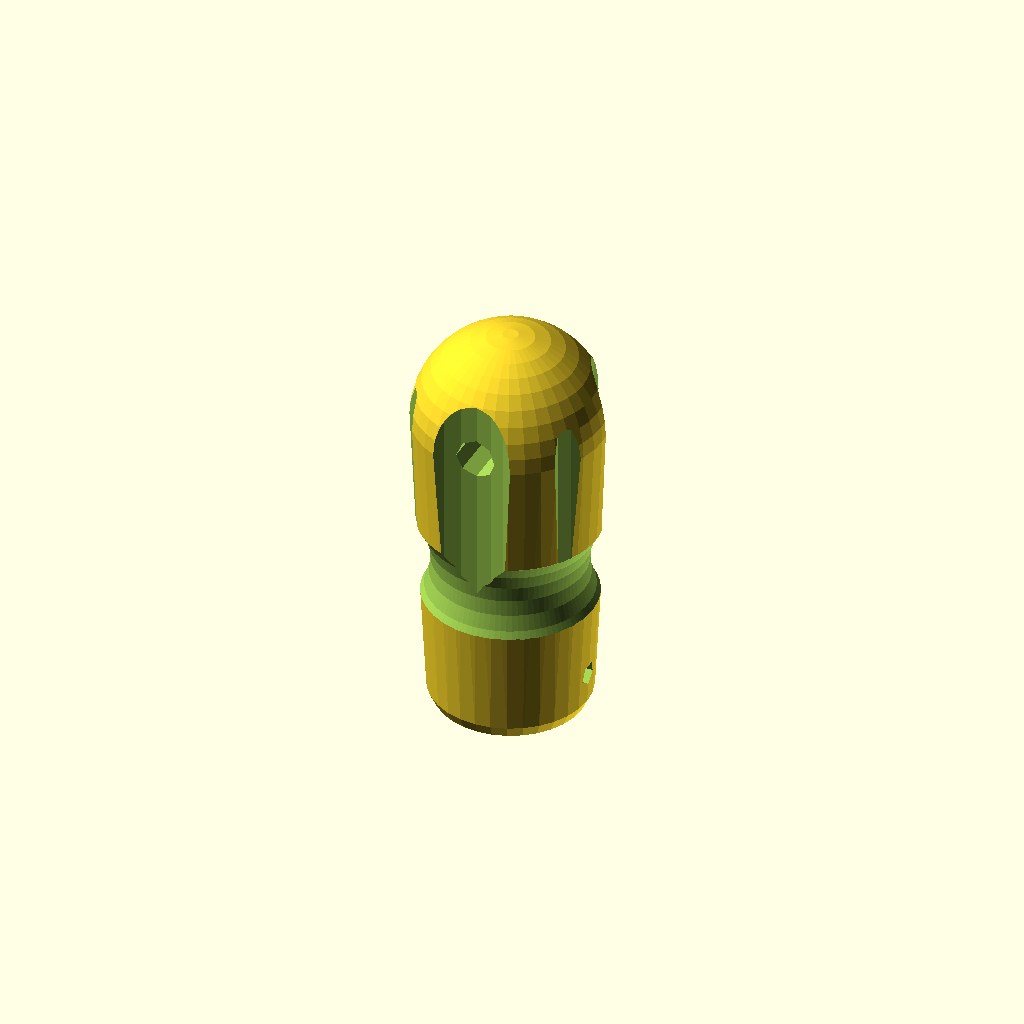
Cell 1 — every parameter at its default value.
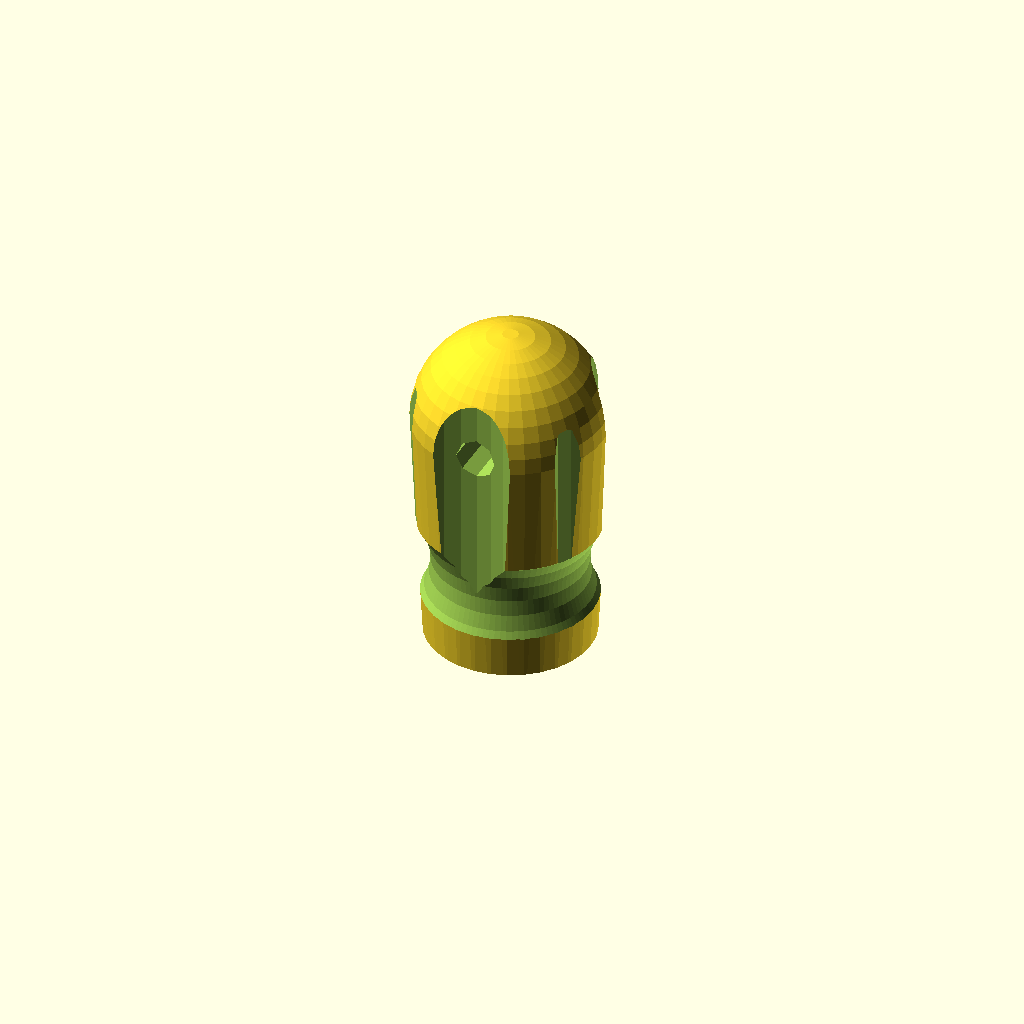
Cell 2: Drill_Bit_Diameter_Units = 2 (everything else at default).
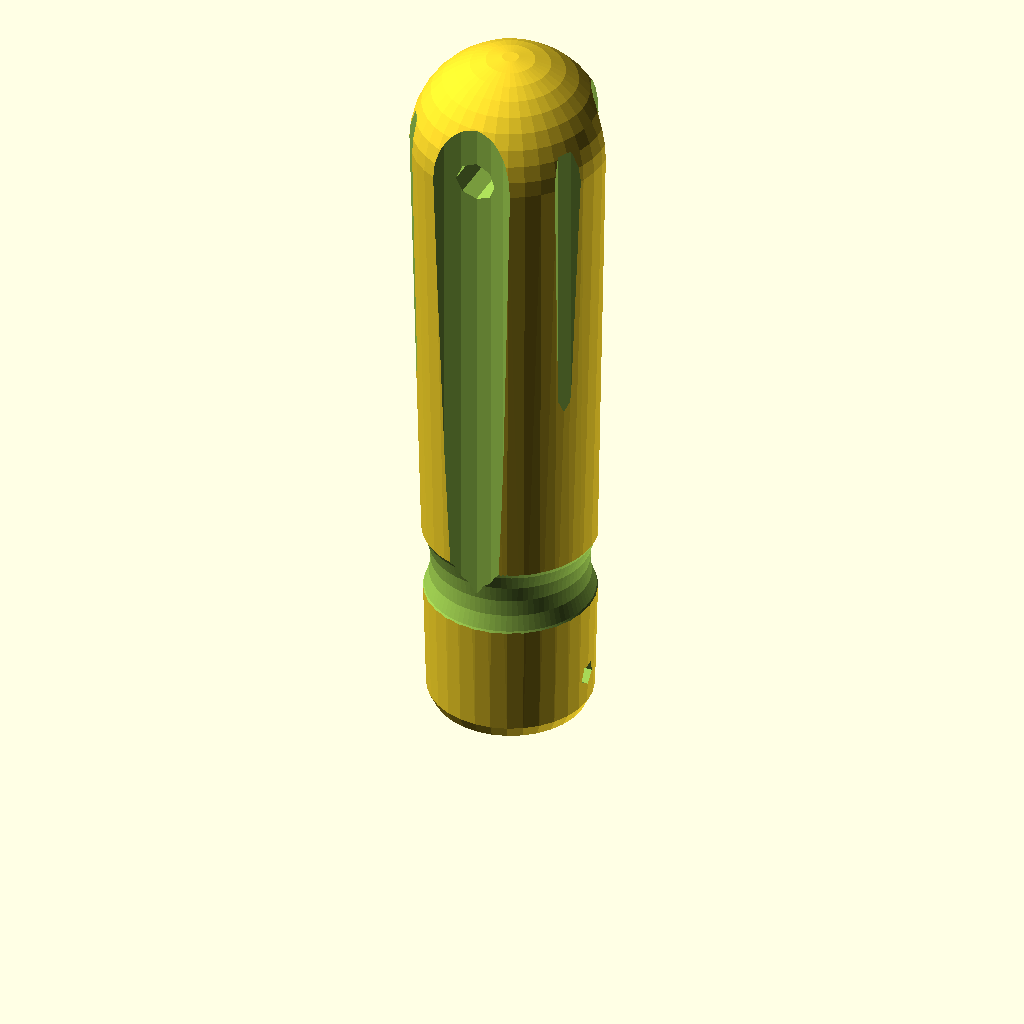
Cell 3: Handle_Length = 80 (everything else at default).
One fixed orthographic camera (rotation 55°, 0°, 25°; colour scheme Cornfield) for every cell.
Source of the model, inputs/thingiverse/files/thing-507326/files/handle.scad:
// Totally insipred by Acarius10 (TV#91035)
// Additional options and rewrite by jeremie.francois@gmail.com / tridimake.com
// Rev. 20181217-081808 permuted set screw radius & width

//Variables

// preview[view:north east, tilt:side]

//The units of your drill bit.
Drill_Bit_Diameter_Units=1; //[1: Millimeter, 2:Inches]

//Diameter of the drill bit.  Only accepts Decimals. No Fractions
Drill_Bit_Diameter=7.65;  // M3tap=3.45, hexbits=7.50

//Drill bit sides (0=round, 4, 6=hex...)
Drill_Bit_Sides= 6;

//Drill bit length: How far do you want the drill bit to go into the handle
Drill_Bit_Length=10;

//Length of the handle
Handle_Length=40;

//Diameter of the handle
Handle_Diameter=24;

//Number of nut traps
Number_of_Nut_Traps=1;

//Diameter of the set screw (width)
Set_Screw_Diameter=3;

//Number of faces of the set screw nut (usually 4 or 6)
Set_Screw_Sides= 4;

//Thickness of the set screw nut
Set_Screw_Nut_Thickness=2.5; 

//Diameter of the set screw nut (side to side for a 4-side nut, else outer diameter for a hex nut)
Set_Screw_Nut_Diameter=5.6;

// Hole for a leech or a bar in the handle
StringHoleDiameter=5;

//The overall resolution of the handle (1 is good, use 2+ for faster previews)
Resolution=2; 

// If you want to embed a magnet: cylindrical diameter
IncludedMagnetDiameter= 5;

// Magnet height
IncludedMagnetHeight= 4.8;

// This is useful to leave a minimum thickness below the magnet
layer_th= 0.4;

//Ignore these variables
db_l= Drill_Bit_Length;
db_r= (Drill_Bit_Diameter * (Drill_Bit_Diameter_Units==1 ? 1.0 : 25.4)) / 2;
ss_r= Set_Screw_Diameter/2;
ss_nt= Set_Screw_Nut_Thickness;
ss_nr= Set_Screw_Nut_Diameter/2;
hl= Handle_Length;
hr= Handle_Diameter/2;
db_dr= 1+0; // wall thickness from set screw nut to drill bit

$fs= Resolution;
$fa= Resolution;
tol=0.01*1;

Drill_Bit_Handle();

module nut(radius, height, sides=6) 
{
  linear_extrude(height=height)
  {
		if(sides==6)
			circle(r=radius,$fn=sides);
		else
			square(radius*2,center=true);
	}
}

module nut_hole()
{
	hull()
		for(dz=[0,ss_nt+10])
			translate([dz,0, db_r + db_dr])
				nut(radius= ss_nr, height= ss_nt, sides= Set_Screw_Sides);
	cylinder(r= ss_r, h= hr+1);
}

module nut_traps()
{
	for(nut_r=[0:360/Number_of_Nut_Traps:359])
	{
		rotate([0,0,nut_r])
			translate([0, 0, ss_nt*2+1])
				rotate([0,90,0])
		{
			nut_hole();
		}
	}
}

module grooves()
{
	//This is the horizontal toric groove on the bottom of the handle
	translate([0,0,ss_nt*2+15])
		rotate_extrude(convexity= 10)
			translate([hr + 7.45, 0, 0])
				circle(r = 10);

	//Vertical grooves in the handle
	for(g=[0,1])
		for (i=[0:3])
			rotate([0,0,g*360/6 + i*360/3])
				translate([0, hr + 2 + g*5.5, ss_nt+17])
					cylinder(h=hl-ss_nt, r= 3 + g*7);
}

module Drill_Bit_Handle()
{
	difference(){
	
		//Main Body of the Drill Bit Handle
		hull()
		{
			// Top
			translate([0,0,hl])
				sphere(hr);
			// Rounded bottom
			translate([0,0,2])
				rotate_extrude(convexity= 10)
					translate([hr-4, 0, 0])
						circle(r=2);
		}

		//Hole for Drill Bit
		translate([0,0,-tol])
			rotate([0,0,Drill_Bit_Sides==6 ? 30 : (Drill_Bit_Sides==4 ? 45 : 0)])
		{
			if(Drill_Bit_Sides<=0)
				cylinder(r=db_r, h= db_l+tol); 
			else
				cylinder(r=db_r, h= db_l+tol, $fn=Drill_Bit_Sides); 
		}
		if(IncludedMagnetDiameter>0 && IncludedMagnetHeight>0)
		{
			translate([0,0,db_l+layer_th])
				cylinder(r=IncludedMagnetDiameter/2,IncludedMagnetHeight);
		}
		

		// Grooves for the Handle
		grooves();
		
		//Nut Traps
		if(Number_of_Nut_Traps>0)
			nut_traps();
		
		if(StringHoleDiameter>0)
		{
			translate([0,0,hl])
				rotate([90,0,0])
					cylinder(r=StringHoleDiameter/2, h=hr*2+2*tol, center=true);
		}
	}
}
Parameter table extracted from the source (name, type, default, range or options):
Drill_Bit_Diameter_Units: number, default 1, options 1, 2
Drill_Bit_Diameter: number, default 7.65
Drill_Bit_Sides: number, default 6
Drill_Bit_Length: number, default 10
Handle_Length: number, default 40
Handle_Diameter: number, default 24
Number_of_Nut_Traps: number, default 1
Set_Screw_Diameter: number, default 3
Set_Screw_Sides: number, default 4
Set_Screw_Nut_Thickness: number, default 2.5
Set_Screw_Nut_Diameter: number, default 5.6
StringHoleDiameter: number, default 5
Resolution: number, default 2
IncludedMagnetDiameter: number, default 5
IncludedMagnetHeight: number, default 4.8
layer_th: number, default 0.4
